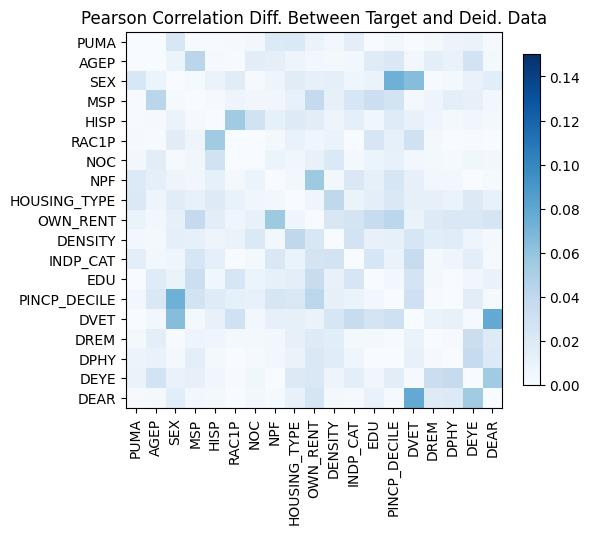

Source data for this figure (header and first rows):
, PUMA, AGEP, SEX, MSP, HISP, RAC1P, NOC, NPF, HOUSING_TYPE, OWN_RENT, DENSITY, INDP_CAT, EDU, PINCP_DECILE, DVET, DREM, DPHY, DEYE, DEAR
PUMA, 2.7755575615628914e-15, -8.021034734394597e-05, 0.02315, -0.001107, 0.0007865, 0.001233, -0.004571, -0.02034, 0.02088, -0.009455, -0.00393, 0.01515, -7.991292452572824e-05, -0.004282, -0.0002327, 0.002963, 0.008535, 0.009604, -0.001487
AGEP, -8.021034734394597e-05, -6.661338147750939e-16, -0.008918, -0.04233, -0.001446, -0.0006207, 0.01534, 0.01384, -0.007119, 0.004047, -0.003094, -0.004609, -0.01806, -0.02143, 0.004619, -0.01474, -0.01049, 0.02794, -0.003035
SEX, 0.02315, -0.008918, -6.661338147750939e-16, -0.002228, -0.009454, -0.01644, -0.001734, 0.007189, 0.01657, -0.01281, -0.01347, -0.006966, 0.009417, 0.07376, 0.06483, -0.0009906, 0.003004, 0.01008, -0.01601
MSP, -0.001107, -0.04233, -0.002228, 0.0, -0.001499, 0.00732, 0.004861, -0.005243, 0.01172, -0.03774, -0.01279, -0.02348, -0.03247, -0.02778, -0.003123, -0.007189, -0.01421, -0.01217, 0.00404
HISP, 0.0007865, -0.001446, -0.009454, -0.001499, 0.0, 0.05452, -0.02925, -0.01285, 0.01825, -0.01525, 0.007061, -0.01323, -0.005771, -0.01794, -0.01075, -0.006101, -0.002842, -0.004727, 0.002648
RAC1P, 0.001233, -0.0006207, -0.01644, 0.00732, 0.05452, 0.0, 0.0001866, -0.00333, 0.01036, -0.006672, 0.009664, 0.0004259, 0.0245, 0.01249, 0.03011, -0.002349, -5.1743745138738834e-05, -0.001114, 5.110598653276788e-05
NOC, -0.004571, 0.01534, -0.001734, 0.004861, -0.02925, 0.0001866, -7.327471962526033e-15, 0.008134, 0.00569, 0.011, 0.02074, 0.002658, 0.008801, 0.01107, -0.004534, -0.002698, 0.002235, -0.005311, 0.004269
NPF, -0.02034, 0.01384, 0.007189, -0.005243, -0.01285, -0.00333, 0.008134, -3.6637359812630166e-15, 0.004209, 0.05597, 0.004668, 0.02221, 0.01278, 0.02391, -0.01204, 0.004244, 0.004232, 9.646367808852085e-05, -0.001942
HOUSING_TYPE, 0.02088, -0.007119, 0.01657, 0.01172, 0.01825, 0.01036, 0.00569, 0.004209, -5.88418203051333e-15, -0.006842, -0.04083, -0.009739, -0.01442, -0.02212, 0.01253, -0.01174, -0.009798, -0.01942, -0.01167
OWN_RENT, -0.009455, 0.004047, -0.01281, -0.03774, -0.01525, -0.006672, 0.011, 0.05597, -0.006842, 0.0, 0.02249, 0.02652, 0.03542, 0.04163, 0.009595, 0.01857, 0.02155, 0.02217, 0.02503
DENSITY, -0.00393, -0.003094, -0.01347, -0.01279, 0.007061, 0.009664, 0.02074, 0.004668, -0.04083, 0.02249, -8.992806499463768e-15, -0.02741, -0.01081, 0.01252, 0.02391, -0.01618, -0.01737, 0.007154, -0.002963
INDP_CAT, 0.01515, -0.004609, -0.006966, -0.02348, -0.01323, 0.0004259, 0.002658, 0.02221, -0.009739, 0.02652, -0.02741, 8.770761894538737e-15, -0.0246, -0.009959, -0.03632, 0.002939, -0.006946, -0.01432, 0.001391
EDU, -7.991292452572824e-05, -0.01806, 0.009417, -0.03247, -0.005771, 0.0245, 0.008801, 0.01278, -0.01442, 0.03542, -0.01081, -0.0246, -2.55351295663786e-15, -0.004436, -0.0262, 0.002697, 0.0005027, -0.005087, -0.01015
PINCP_DECILE, -0.004282, -0.02143, 0.07376, -0.02778, -0.01794, 0.01249, 0.01107, 0.02391, -0.02212, 0.04163, 0.01252, -0.009959, -0.004436, -9.992007221626409e-16, -0.03081, -0.0008325, 0.0005252, -0.01546, -0.001819
DVET, -0.0002327, 0.004619, 0.06483, -0.003123, -0.01075, 0.03011, -0.004534, -0.01204, 0.01253, 0.009595, 0.02391, -0.03632, -0.0262, -0.03081, -9.658940314238862e-15, -0.009432, -0.01167, -0.001741, 0.0785
DREM, 0.002963, -0.01474, -0.0009906, -0.007189, -0.006101, -0.002349, -0.002698, 0.004244, -0.01174, 0.01857, -0.01618, 0.002939, 0.002697, -0.0008325, -0.009432, -8.215650382226158e-15, -0.001323, -0.03394, -0.0183
DPHY, 0.008535, -0.01049, 0.003004, -0.01421, -0.002842, -5.1743745138738834e-05, 0.002235, 0.004232, -0.009798, 0.02155, -0.01737, -0.006946, 0.0005027, 0.0005252, -0.01167, -0.001323, 5.440092820663267e-15, -0.03684, -0.02039
DEYE, 0.009604, 0.02794, 0.01008, -0.01217, -0.004727, -0.001114, -0.005311, 9.646367808852085e-05, -0.01942, 0.02217, 0.007154, -0.01432, -0.005087, -0.01546, -0.001741, -0.03394, -0.03684, -2.220446049250313e-15, -0.05499
DEAR, -0.001487, -0.003035, -0.01601, 0.00404, 0.002648, 5.110598653276788e-05, 0.004269, -0.001942, -0.01167, 0.02503, -0.002963, 0.001391, -0.01015, -0.001819, 0.0785, -0.0183, -0.02039, -0.05499, 7.993605777301127e-15
